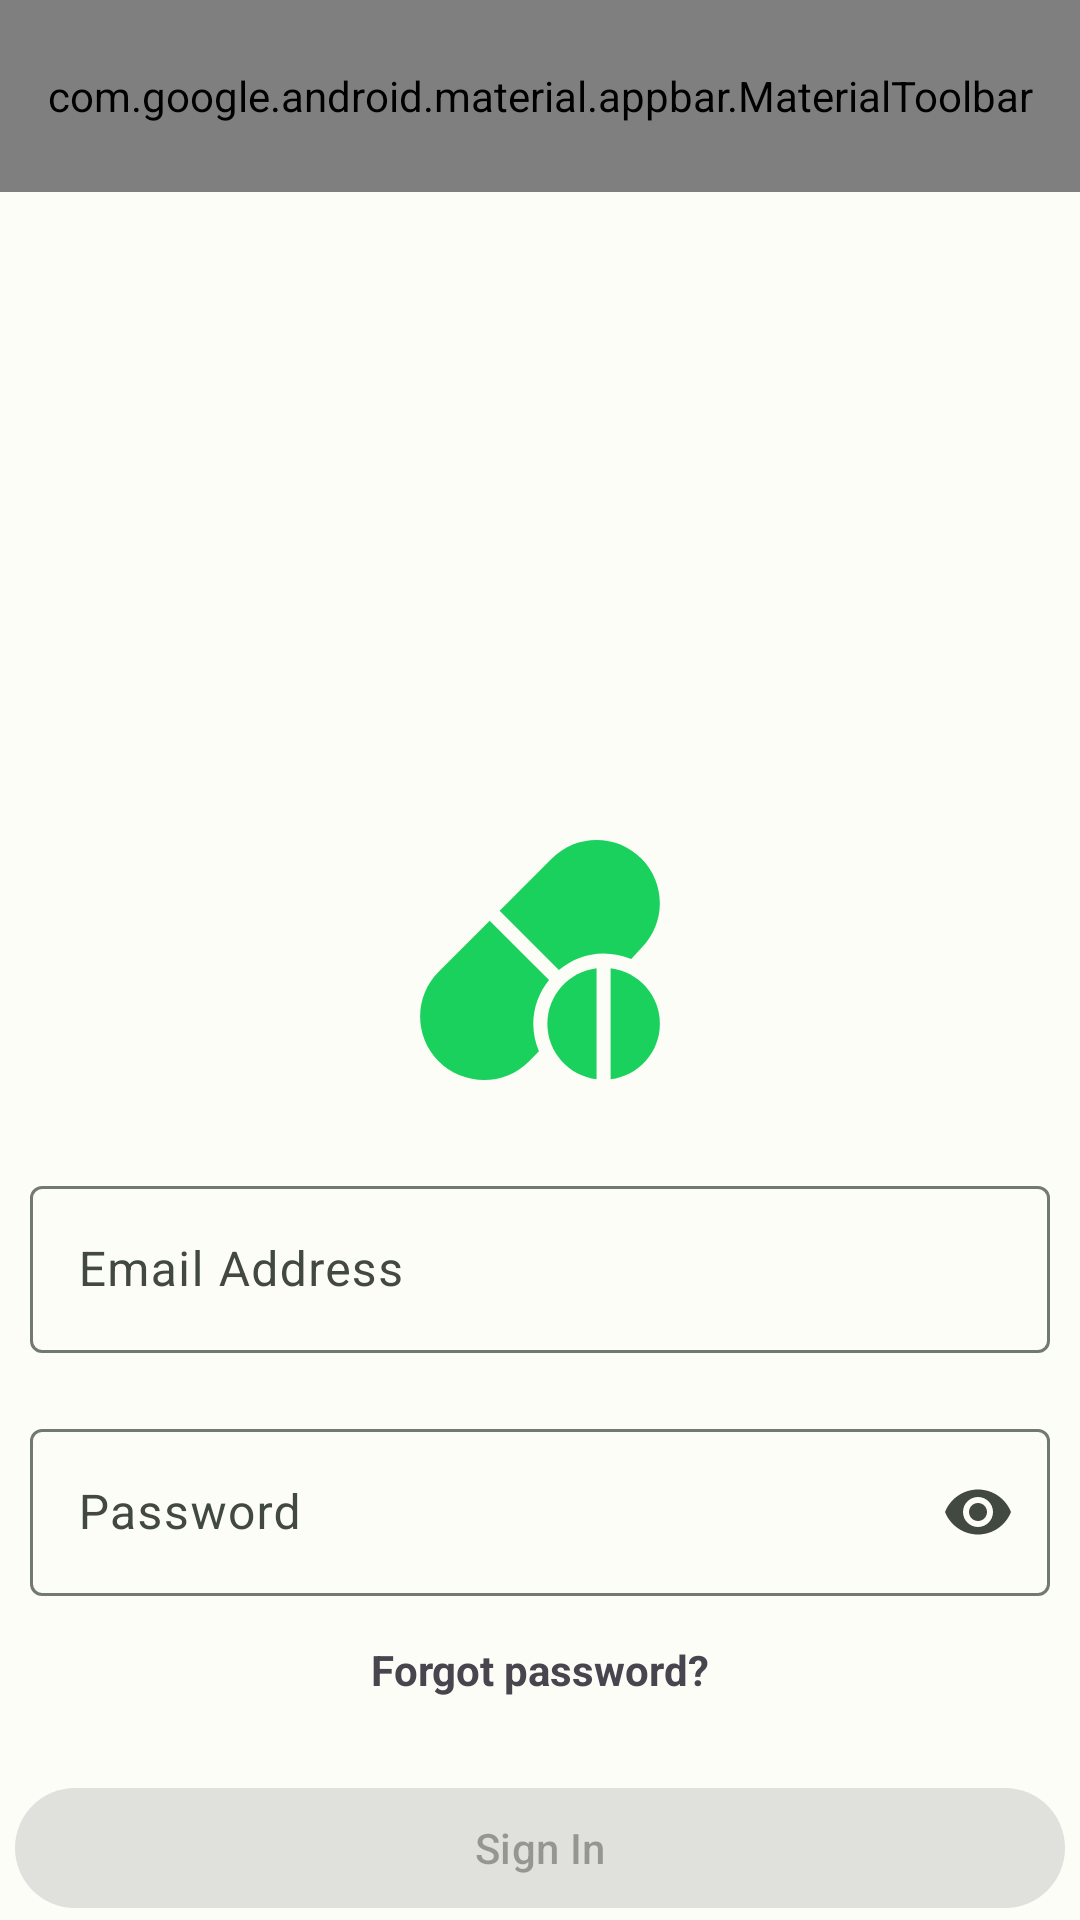

This screen was rendered from an Android layout file. Write that file and the resources it references.
<!-- AndroidManifest.xml: application theme Theme.MedsReminder -->
<!-- res/layout/fragment_log_in.xml -->
<?xml version="1.0" encoding="utf-8"?>
<androidx.constraintlayout.widget.ConstraintLayout xmlns:android="http://schemas.android.com/apk/res/android"
    xmlns:tools="http://schemas.android.com/tools"
    android:layout_width="match_parent"
    android:layout_height="match_parent"
    xmlns:app="http://schemas.android.com/apk/res-auto"
    tools:context=".ui.authentication.LogInFragment">

    <com.google.android.material.appbar.AppBarLayout
        android:id="@+id/logInTopAppBarLayout"
        android:layout_width="match_parent"
        android:layout_height="wrap_content"
        app:layout_constraintTop_toTopOf="parent"
        app:layout_constraintEnd_toEndOf="parent"
        app:layout_constraintStart_toStartOf="parent">

        <com.google.android.material.appbar.MaterialToolbar
            android:id="@+id/logInTopAppBar"
            android:layout_width="match_parent"
            android:layout_height="?attr/actionBarSize"
            app:menu="@menu/top_app_bar"
            app:titleCentered="true" />

    </com.google.android.material.appbar.AppBarLayout>

    <ImageView
        android:id="@+id/appIcon"
        android:layout_width="wrap_content"
        android:layout_height="wrap_content"
        android:contentDescription="@string/cd_app_icon"
        android:src="@drawable/appicon"
        app:layout_constraintBottom_toBottomOf="parent"
        app:layout_constraintEnd_toEndOf="parent"
        app:layout_constraintStart_toStartOf="parent"
        app:layout_constraintTop_toTopOf="parent" />

    <com.google.android.material.textfield.TextInputLayout
        android:id="@+id/emailTextFieldLayout"
        android:layout_width="match_parent"
        android:layout_height="wrap_content"
        android:hint="@string/email_label"
        android:padding="10dp"
        android:layout_marginTop="10dp"
        app:layout_constraintTop_toBottomOf="@+id/appIcon"
        app:layout_constraintEnd_toEndOf="parent"
        app:layout_constraintStart_toStartOf="parent">

        <com.google.android.material.textfield.TextInputEditText
            android:id="@+id/emailTextFieldEditText"
            android:layout_width="match_parent"
            android:layout_height="wrap_content" />

    </com.google.android.material.textfield.TextInputLayout>


    <com.google.android.material.textfield.TextInputLayout
        android:id="@+id/passwordTextFieldLayout"
        android:layout_width="match_parent"
        android:layout_height="wrap_content"
        android:hint="@string/password_label"
        android:padding="10dp"
        app:endIconMode="password_toggle"
        app:layout_constraintTop_toBottomOf="@+id/emailTextFieldLayout"
        app:layout_constraintEnd_toEndOf="parent"
        app:layout_constraintStart_toStartOf="parent">

        <com.google.android.material.textfield.TextInputEditText
            android:id="@+id/passwordTextFieldEditText"
            android:inputType="textPassword"
            android:layout_width="match_parent"
            android:layout_height="wrap_content" />

    </com.google.android.material.textfield.TextInputLayout>

    <TextView
        android:id="@+id/forgotPasswordTextView"
        android:text="@string/forgot_password_text"
        android:textStyle="bold"
        android:layout_width="wrap_content"
        android:layout_height="wrap_content"
        android:layout_marginTop="5dp"
        app:layout_constraintTop_toBottomOf="@id/passwordTextFieldLayout"
        app:layout_constraintEnd_toEndOf="parent"
        app:layout_constraintStart_toStartOf="parent"/>

    <com.google.android.material.button.MaterialButton
        android:id="@+id/sign_in_button"
        android:layout_width="350dp"
        android:layout_height="wrap_content"
        android:text="@string/sign_in"
        android:layout_marginTop="50dp"
        app:layout_constraintTop_toBottomOf="@id/passwordTextFieldLayout"
        app:layout_constraintEnd_toEndOf="parent"
        app:layout_constraintStart_toStartOf="parent"
        android:enabled="false"/>

</androidx.constraintlayout.widget.ConstraintLayout>
<!-- resources referenced by this layout -->
<resources>
  <!-- drawable appicon (drawable) -->
  <vector android:height="100dp" android:viewportHeight="20"
      android:viewportWidth="20" android:width="100dp" xmlns:android="http://schemas.android.com/apk/res/android">
      <group>
          <clip-path android:pathData="M2,2h16v16h-16z"/>
          <path android:fillColor="#1BD15D" android:pathData="M16.756,3.233C15.111,1.589 12.434,1.589 10.789,3.233L7.31,6.712L11.26,10.662C12.073,9.985 13.104,9.561 14.241,9.561C14.894,9.561 15.515,9.697 16.081,9.939L16.756,9.201C18.401,7.556 18.401,4.879 16.756,3.233Z"/>
          <path android:fillColor="#1BD15D" android:pathData="M10.602,11.33L6.647,7.375L3.242,10.783C1.597,12.429 1.597,15.105 3.242,16.751C4.887,18.395 7.595,18.427 9.241,16.782L9.931,16.088C9.689,15.523 9.553,14.902 9.553,14.249C9.553,13.141 9.956,12.134 10.602,11.33Z"/>
          <path android:fillColor="#1BD15D" android:pathData="M10.491,14.249C10.491,16.16 11.925,17.72 13.772,17.953V10.546C11.925,10.779 10.491,12.339 10.491,14.249Z"/>
          <path android:fillColor="#1BD15D" android:pathData="M14.71,10.546V17.953C16.558,17.72 17.992,16.16 17.992,14.249C17.992,12.339 16.558,10.779 14.71,10.546Z"/>
      </group>
  </vector>
  <string name="cd_app_icon">App icon</string>
  <string name="email_label">Email Address</string>
  <string name="forgot_password_text">Forgot password?</string>
  <string name="password_label">Password</string>
  <string name="sign_in">Sign In</string>
  <color name="md_theme_light_primary">#006E2C</color>
  <color name="md_theme_light_onPrimary">#FFFFFF</color>
  <color name="md_theme_light_primaryContainer">#68FF89</color>
  <color name="md_theme_light_onPrimaryContainer">#002108</color>
  <color name="md_theme_light_secondary">#516351</color>
  <color name="md_theme_light_onSecondary">#FFFFFF</color>
  <color name="md_theme_light_secondaryContainer">#D4E8D1</color>
  <color name="md_theme_light_onSecondaryContainer">#0F1F11</color>
  <color name="md_theme_light_tertiary">#5B6400</color>
  <color name="md_theme_light_onTertiary">#FFFFFF</color>
  <color name="md_theme_light_tertiaryContainer">#DEEB77</color>
  <color name="md_theme_light_onTertiaryContainer">#1A1E00</color>
  <color name="md_theme_light_error">#BA1A1A</color>
  <color name="md_theme_light_errorContainer">#FFDAD6</color>
  <color name="md_theme_light_onError">#FFFFFF</color>
  <color name="md_theme_light_onErrorContainer">#410002</color>
  <color name="md_theme_light_background">#FCFDF7</color>
  <color name="md_theme_light_onBackground">#1A1C19</color>
  <color name="md_theme_light_surface">#FCFDF7</color>
  <color name="md_theme_light_onSurface">#1A1C19</color>
  <color name="md_theme_light_surfaceVariant">#DDE5D9</color>
  <color name="md_theme_light_onSurfaceVariant">#424940</color>
  <color name="md_theme_light_outline">#727970</color>
  <color name="md_theme_light_inverseOnSurface">#F0F1EB</color>
  <color name="md_theme_light_inverseSurface">#2E312D</color>
  <color name="md_theme_light_inversePrimary">#3AE36C</color>
</resources>
